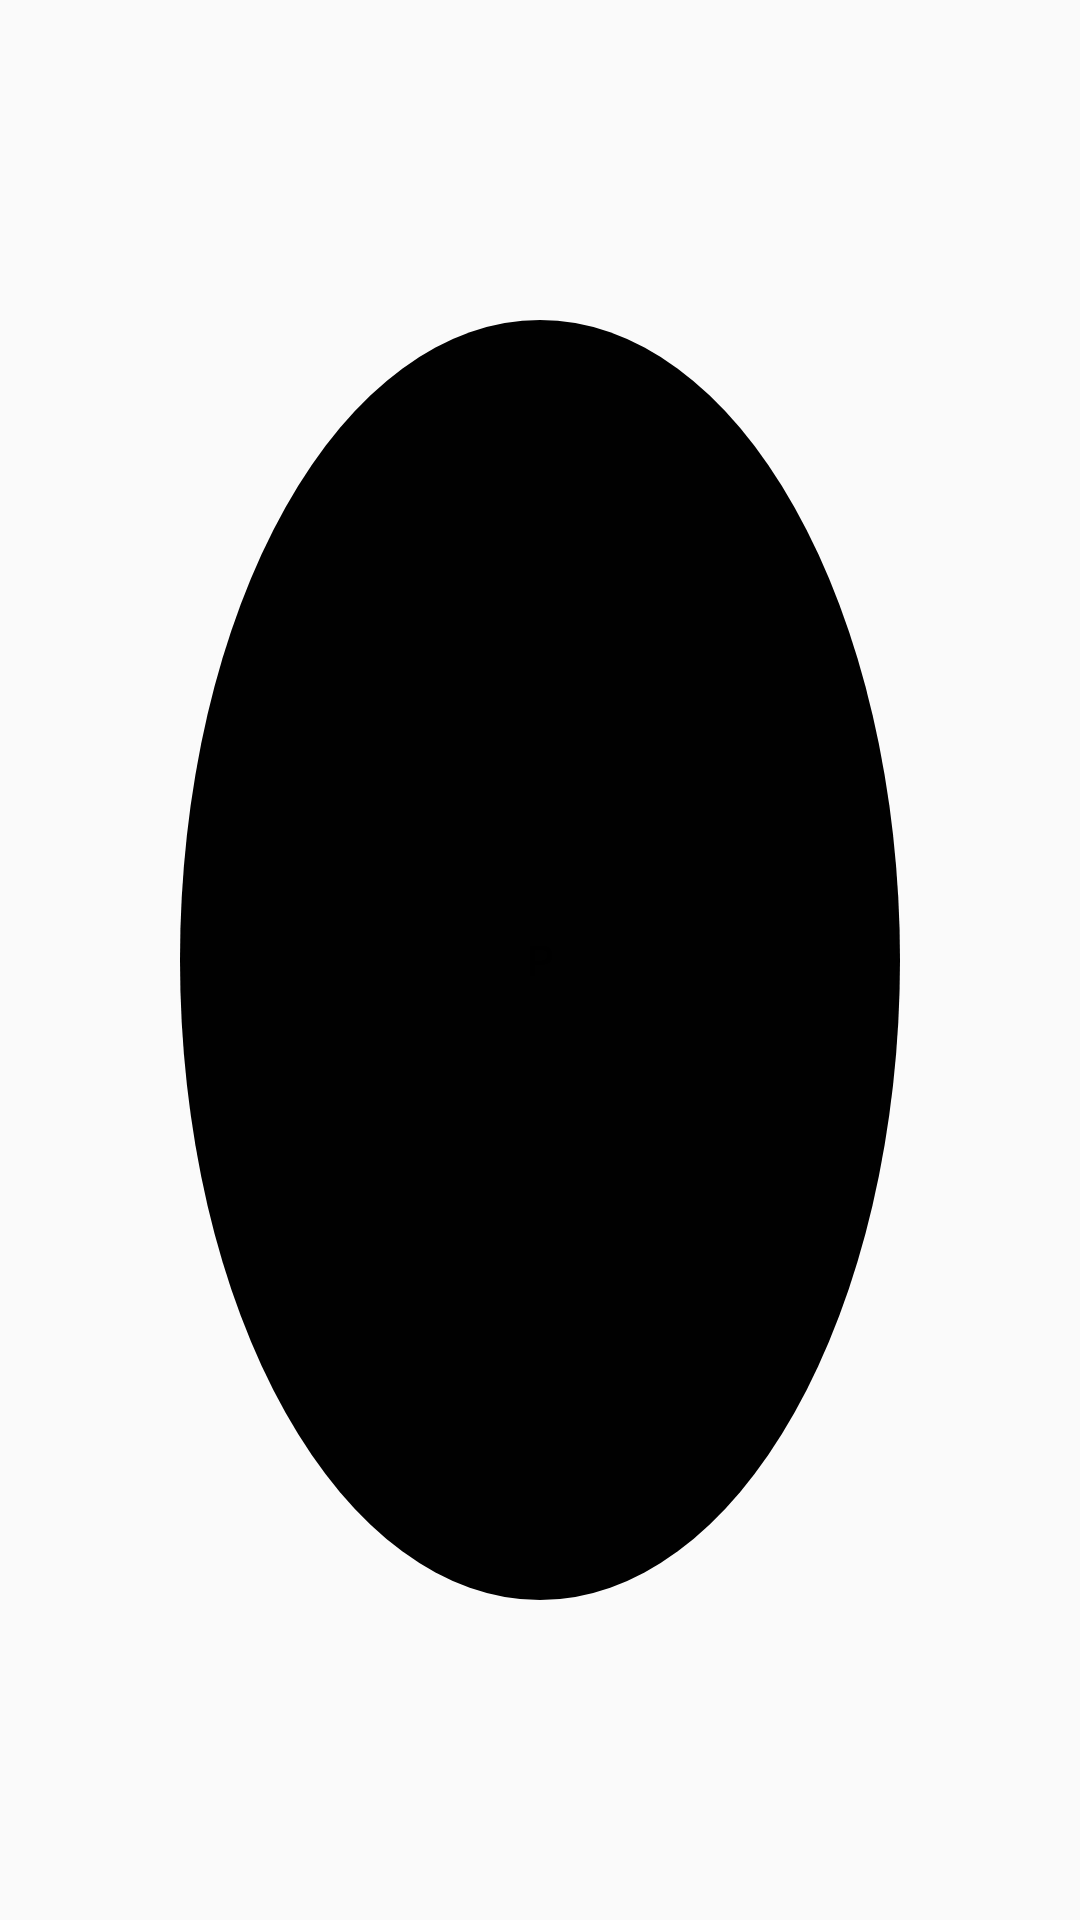

Reconstruct the res/layout file that produces this screen, plus the resources it refers to.
<!-- AndroidManifest.xml: application theme AppTheme -->
<!-- res/layout/custom_tab_layout.xml -->
<?xml version="1.0" encoding="utf-8"?>
<androidx.constraintlayout.widget.ConstraintLayout xmlns:android="http://schemas.android.com/apk/res/android"
    android:orientation="vertical" android:layout_width="@dimen/tab_layout_icon_size"
    android:layout_height="@dimen/tab_layout_icon_size"
    android:gravity="center" >

    <ImageView
        android:id="@+id/imgCircle"
        android:layout_width="match_parent"
        android:layout_height="match_parent"
        android:src="@drawable/ic_circle_black_24dp"
        android:tint="@color/colorTabLayoutIcon"
        android:scaleType="fitXY" />

    <TextView
        android:id="@+id/tvFirstLetter"
        android:layout_width="match_parent"
        android:layout_height="match_parent"
        android:textColor="@android:color/black"
        android:text="P"
        android:gravity="center" />

</androidx.constraintlayout.widget.ConstraintLayout>
<!-- resources referenced by this layout -->
<resources>
  <!-- drawable ic_circle_black_24dp (drawable) -->
  <vector xmlns:android="http://schemas.android.com/apk/res/android"
          android:width="24dp"
          android:height="24dp"
          android:viewportWidth="24.0"
          android:viewportHeight="24.0">
      <path
          android:pathData="M12,12m-8,0a8,8 0,1 1,16 0a8,8 0,1 1,-16 0"
          android:fillColor="#010101" />
  </vector>
  <style name="AppTheme" parent="Theme.AppCompat.Light.DarkActionBar">
          
          <item name="colorPrimary">@color/colorPrimary</item>
          <item name="colorPrimaryDark">@color/colorPrimaryDark</item>
          <item name="colorAccent">@color/colorAccent</item>
      </style>
  <color name="colorPrimary">#008577</color>
  <color name="colorPrimaryDark">#00574B</color>
  <color name="colorAccent">#D81B60</color>
</resources>
